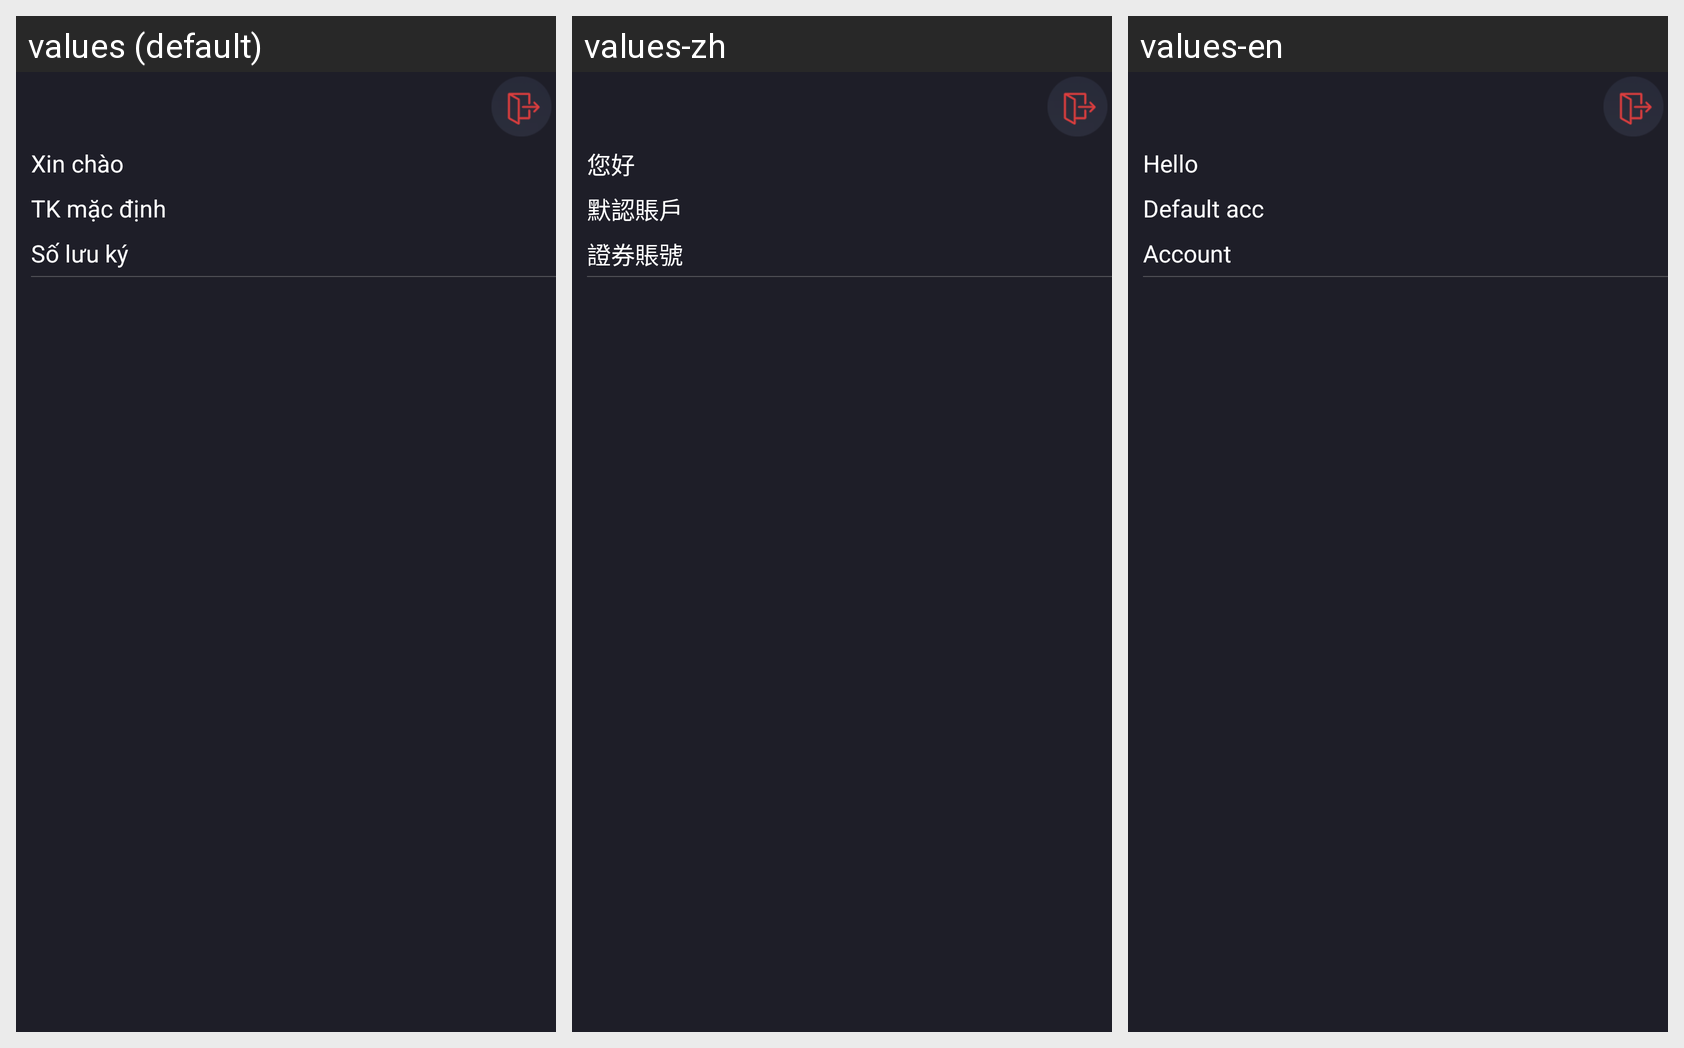

The Android screen above is rendered under several locales of the same app. Produce the string resources it draws, with the default and per-locale values.
Android screen res/layout/chooseafacctno.xml rendered under 3 locales, left to right: values (default), values-zh, values-en. Device: Nexus 5 (rendered at 1080×1920; each locale shown at half size, 540×960, under a caption strip naming it); theme Theme.AppCompat.Light.NoActionBar.FullScreen.
Strings drawn on this screen, with the default value and each locale's value (text and hints the layout hard-codes, and strings that could not be matched under every locale, appear in the picture but are not listed):

XinChao
  values: Xin chào
  values-zh: 您好
  values-en: Hello

TKmacdinh
  values: TK mặc định
  values-zh: 默認賬戶
  values-en: Default acc

SoLuuKy
  values: Số lưu ký
  values-zh: 證券賬號
  values-en: Account
